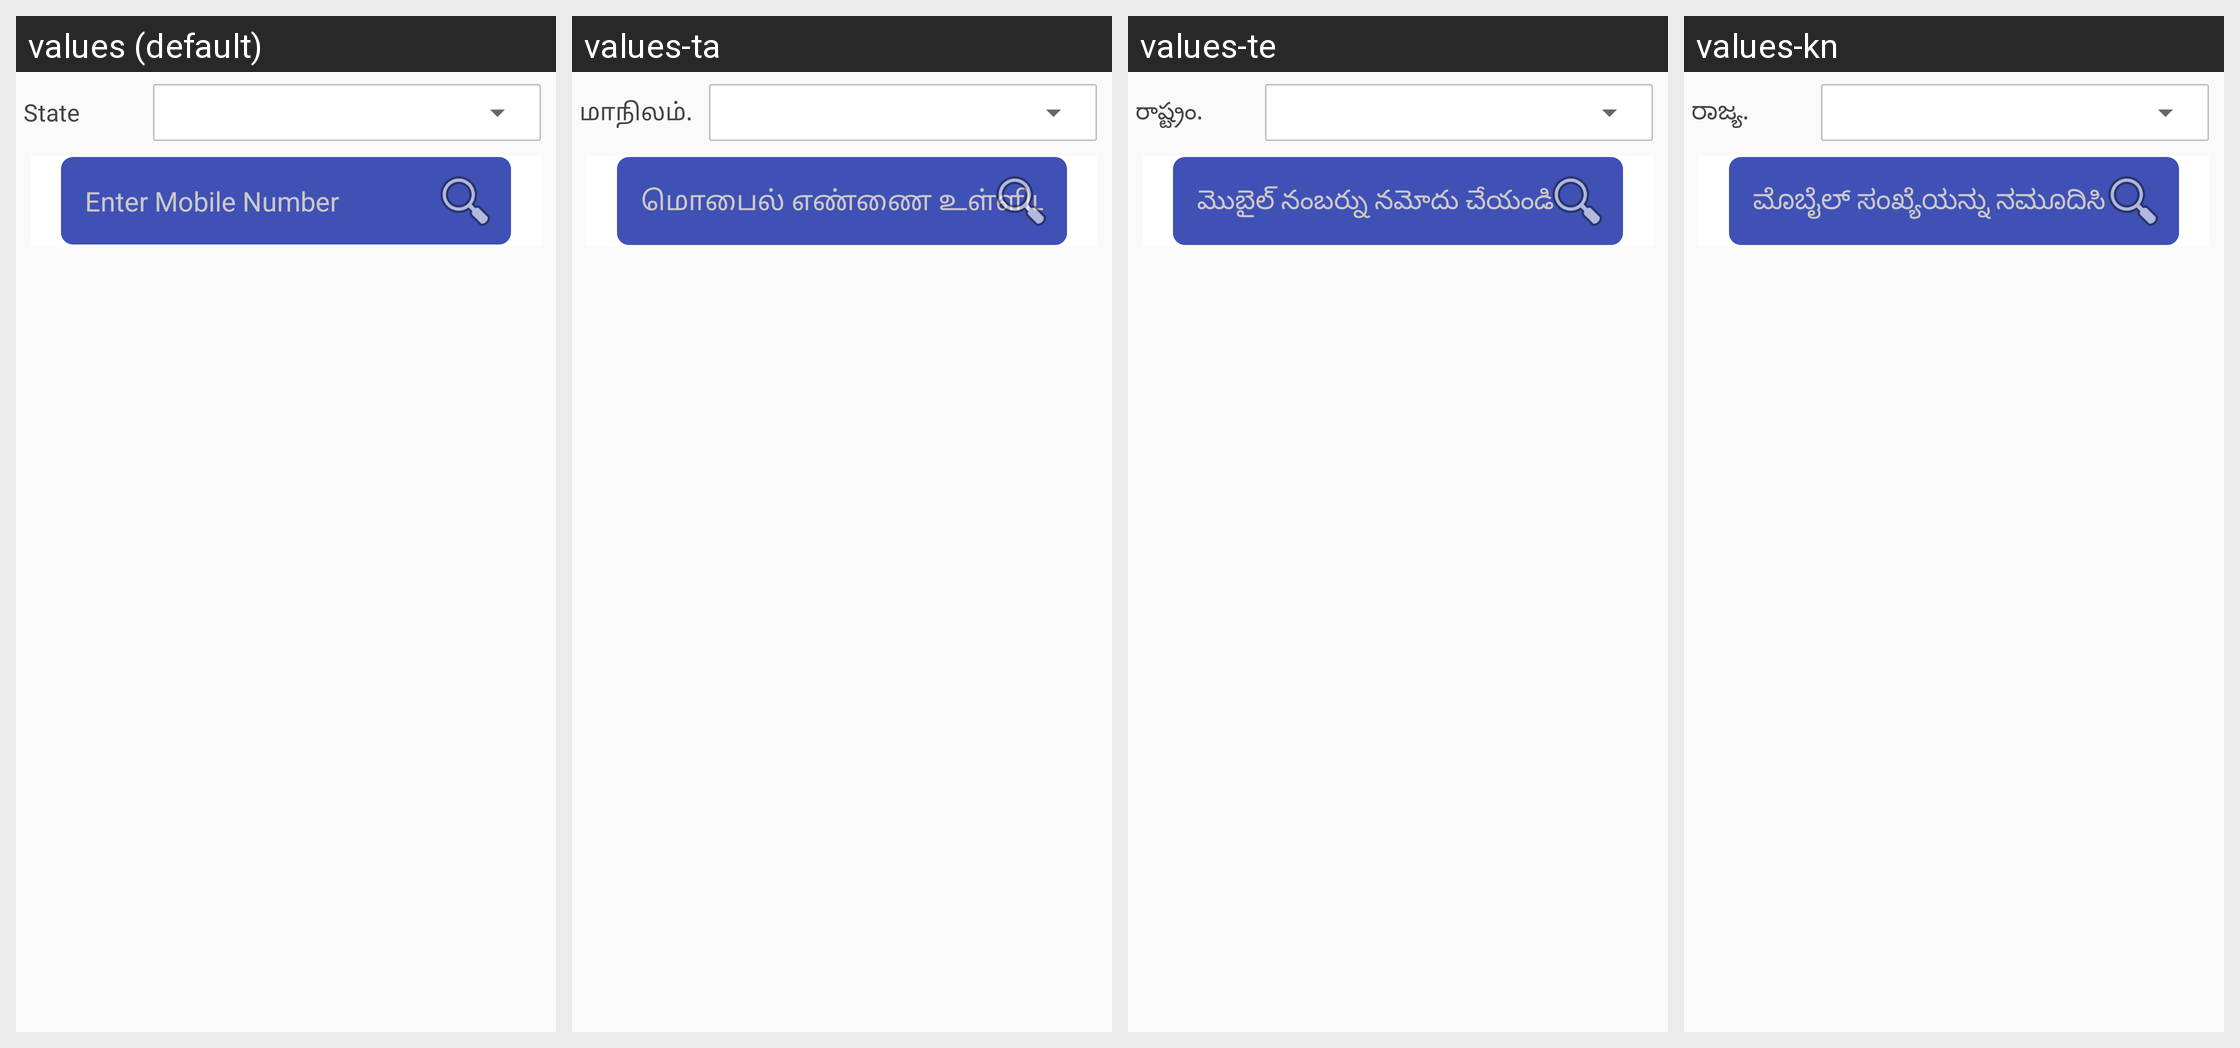

This grid shows one Android layout under several languages. Give, for every string resource on the screen, its name, the default text and each shown locale's text.
Android screen res/layout/activity_view_complaint_section.xml rendered under 4 locales, left to right: values (default), values-ta, values-te, values-kn. Device: Nexus 5 (rendered at 1080×1920; each locale shown at half size, 540×960, under a caption strip naming it); theme AppTheme3.
Other locales in the repository, not shown: values-bn, values-gu, values-hi, values-ml, values-mr, values-or, values-pa, values-ur.
Strings drawn on this screen, with the default value and each locale's value (text and hints the layout hard-codes, and strings that could not be matched under every locale, appear in the picture but are not listed):

state
  values: State
  values-ta: மாநிலம்.
  values-te: రాష్ట్రం.
  values-kn: ರಾಜ್ಯ.

enter_mobile
  values: Enter Mobile Number
  values-ta: மொபைல் எண்ணை உள்ளிடவும்
  values-te: మొబైల్ నంబర్ను నమోదు చేయండి
  values-kn: ಮೊಬೈಲ್ ಸಂಖ್ಯೆಯನ್ನು ನಮೂದಿಸಿ
